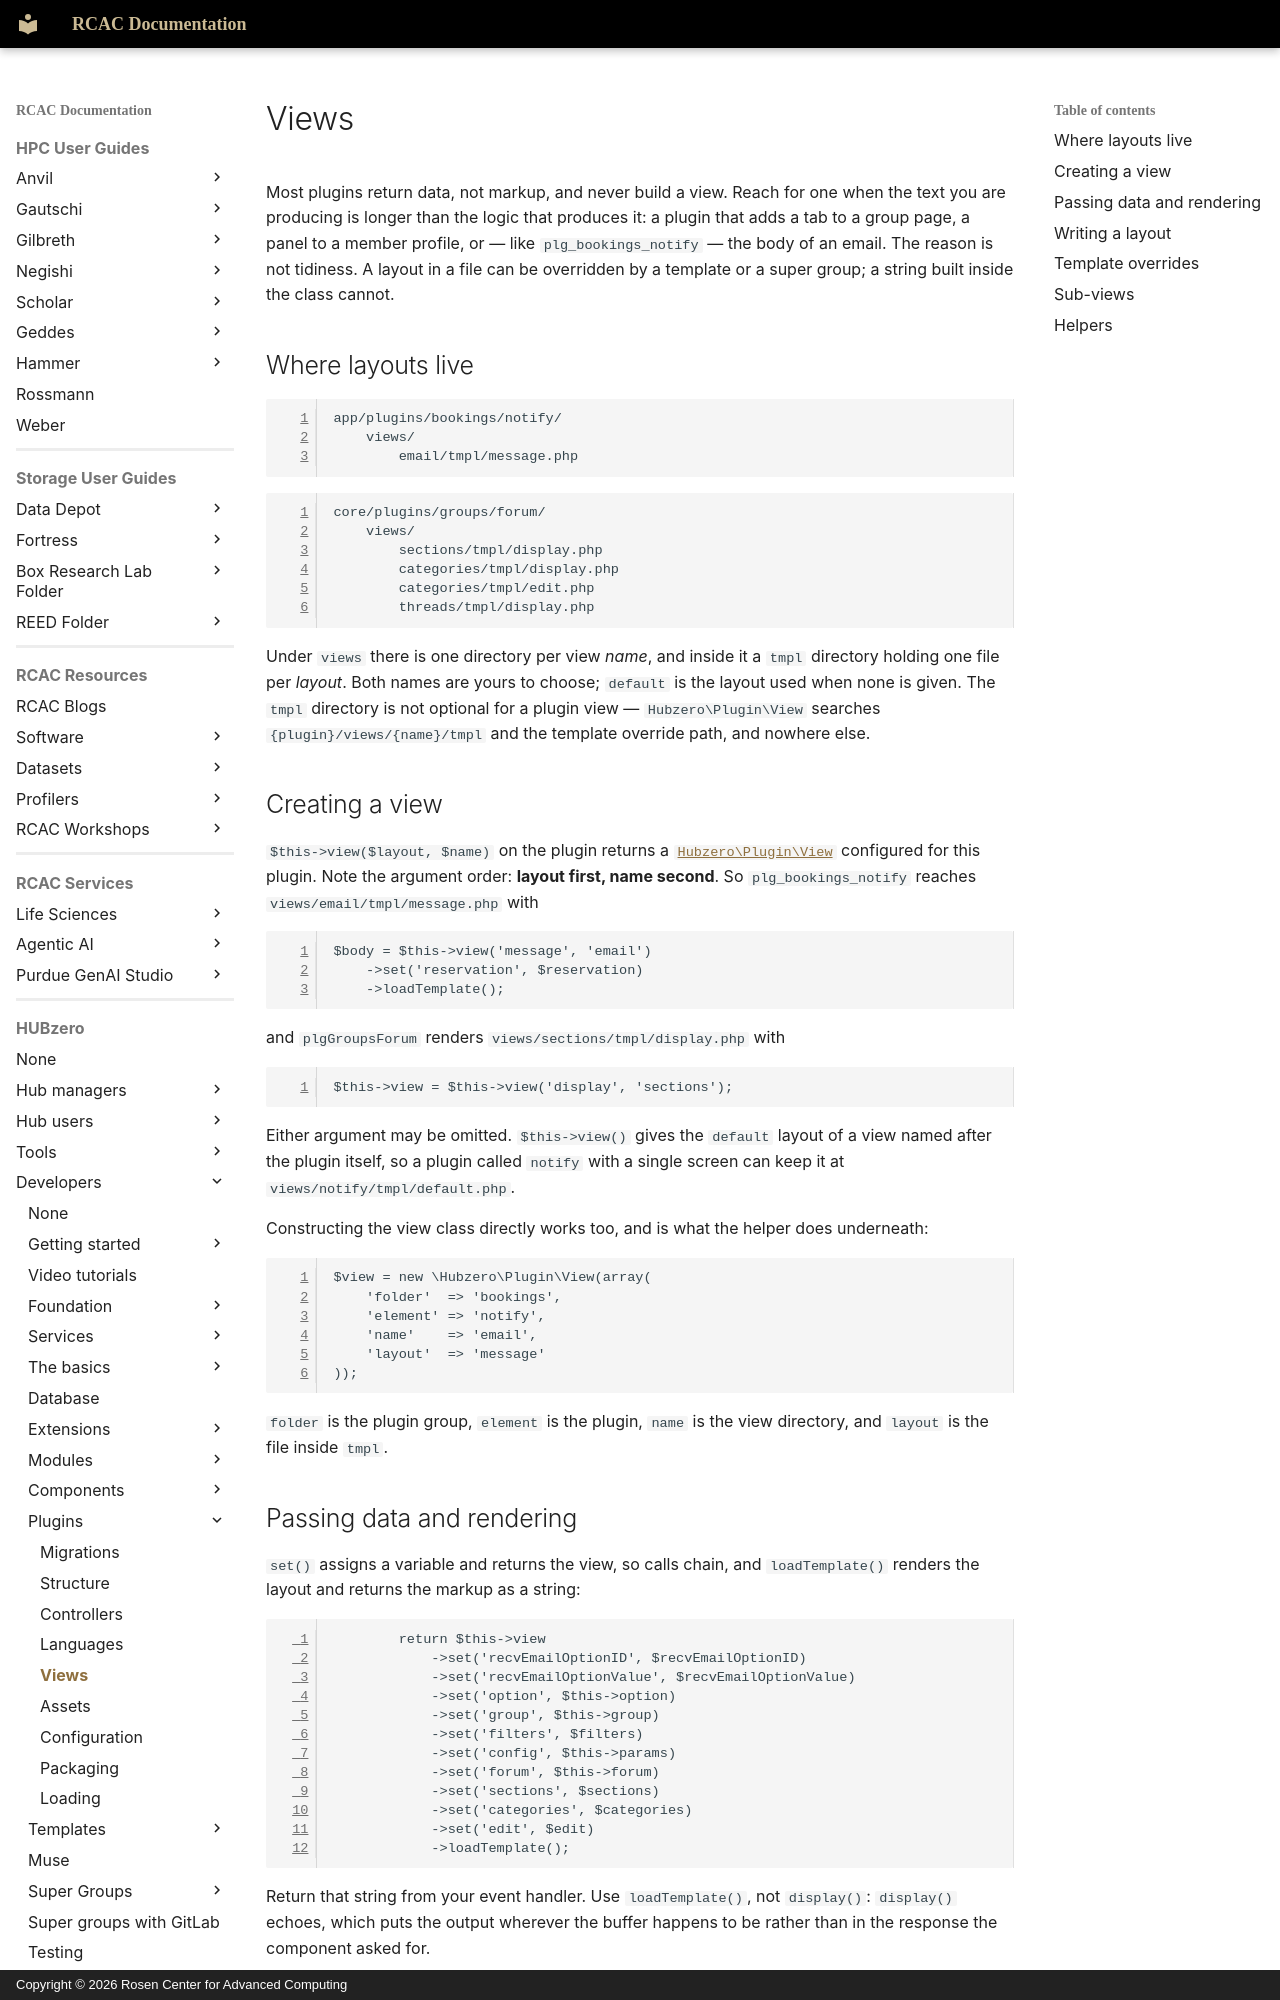

repository: PurdueRCAC/RCAC-Docs · page: hubzero/developers/plugins/views/index.html · generator: mkdocs · copyright: Copyright © 2026 Rosen Center for Advanced Computing

---
tags:
- HUBzero
render_macros: false
hubzero:
  upstream: docs/developers/10-plugins/05-views.md
  commit: 9c1a8c678002bdfb41860f90915a3589ab60339e
  status: rewritten
  reviewed-against: 2.4-main @ 91d03d0a23
  reviewed: '2026-09-10'
  source: https://help.hubzero.org/documentation/240/webdevs/plugins/views
---

# Views

Most plugins return data, not markup, and never build a view. Reach for one
when the text you are producing is longer than the logic that produces it: a
plugin that adds a tab to a group page, a panel to a member profile, or — like
`plg_bookings_notify` — the body of an email. The reason is not tidiness. A
layout in a file can be overridden by a template or a super group; a string
built inside the class cannot.

## Where layouts live

```
app/plugins/bookings/notify/
    views/
        email/tmpl/message.php
```

```
core/plugins/groups/forum/
    views/
        sections/tmpl/display.php
        categories/tmpl/display.php
        categories/tmpl/edit.php
        threads/tmpl/display.php
```

Under `views` there is one directory per view *name*, and inside it a `tmpl`
directory holding one file per *layout*. Both names are yours to choose;
`default` is the layout used when none is given. The `tmpl` directory is not
optional for a plugin view — `Hubzero\Plugin\View` searches
`{plugin}/views/{name}/tmpl` and the template override path, and nowhere else.

## Creating a view

`$this->view($layout, $name)` on the plugin returns a
[`Hubzero\Plugin\View`](https://github.com/hubzero/hubzero-cms/blob/9c1a8c678002bdfb41860f90915a3589ab60339e/core/libraries/Hubzero/Plugin/View.php)
configured for this plugin. Note the argument order: **layout first, name
second**. So `plg_bookings_notify` reaches `views/email/tmpl/message.php` with

```php
$body = $this->view('message', 'email')
	->set('reservation', $reservation)
	->loadTemplate();
```

and `plgGroupsForum` renders `views/sections/tmpl/display.php` with

```php
$this->view = $this->view('display', 'sections');
```

Either argument may be omitted. `$this->view()` gives the `default` layout of
a view named after the plugin itself, so a plugin called `notify` with a single
screen can keep it at `views/notify/tmpl/default.php`.

Constructing the view class directly works too, and is what the helper does
underneath:

```php
$view = new \Hubzero\Plugin\View(array(
	'folder'  => 'bookings',
	'element' => 'notify',
	'name'    => 'email',
	'layout'  => 'message'
));
```

`folder` is the plugin group, `element` is the plugin, `name` is the view
directory, and `layout` is the file inside `tmpl`.
